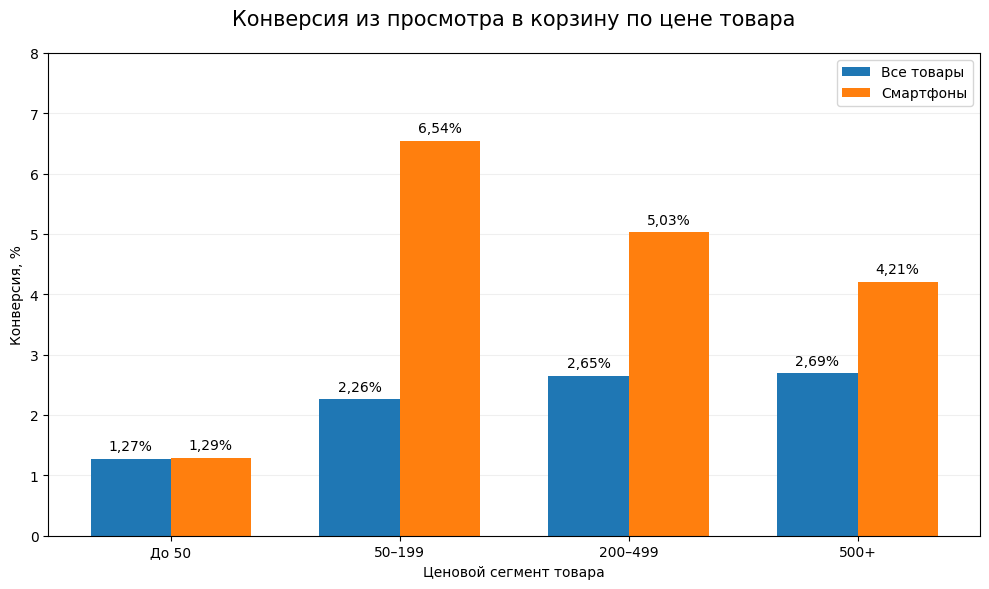

Python code for this plot: (Note: this script raises an exception after producing the figure.)
from pathlib import Path
import matplotlib.pyplot as plt
import numpy as np


segments = ["До 50", "50–199", "200–499", "500+"]
all_products = [1.27, 2.26, 2.65, 2.69]
smartphones = [1.29, 6.54, 5.03, 4.21]

plt.rcParams["font.family"] = "DejaVu Sans"

x = np.arange(len(segments))
width = 0.35

fig, ax = plt.subplots(figsize=(10, 6))

bars_all = ax.bar(
    x - width / 2,
    all_products,
    width,
    label="Все товары"
)

bars_phones = ax.bar(
    x + width / 2,
    smartphones,
    width,
    label="Смартфоны"
)

for bars in [bars_all, bars_phones]:
    for bar in bars:
        height = bar.get_height()
        ax.annotate(
            f"{height:.2f}%".replace(".", ","),
            (bar.get_x() + bar.get_width() / 2, height),
            xytext=(0, 4),
            textcoords="offset points",
            ha="center",
            va="bottom"
        )

ax.set_title(
    "Конверсия из просмотра в корзину по цене товара",
    fontsize=15,
    pad=20
)

ax.set_xlabel("Ценовой сегмент товара")
ax.set_ylabel("Конверсия, %")
ax.set_xticks(x, segments)
ax.set_ylim(0, 8)

ax.legend()
ax.grid(axis="y", alpha=0.2)
ax.set_axisbelow(True)

fig.tight_layout()

output = (
    Path(__file__).resolve().parent.parent
    / "visuals"
    / "price_conversion.png"
)

output.parent.mkdir(parents=True, exist_ok=True)
fig.savefig(output, dpi=200, bbox_inches="tight")
plt.close(fig)
